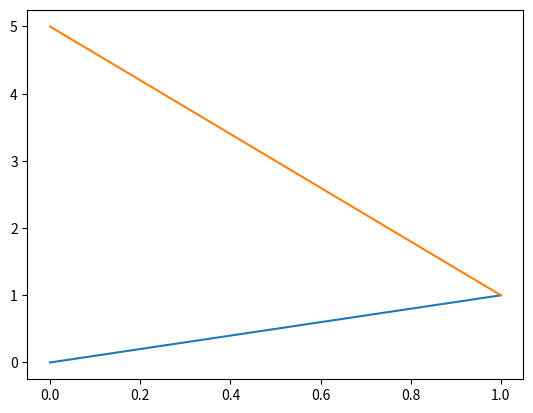

Here is the Python script that generated this plot:
"""Module defining line operations."""

from typing import Tuple
import matplotlib.pyplot as plt

class Line:
    """Class representing a line segment."""

    point1: Tuple
    point2: Tuple

    def __init__(self, point1: Tuple, point2: Tuple):
        self.point1 = point1
        self.point2 = point2

class LinePlotter:
    """Creates a figure environment, customizes it and plots the lines."""

    def __init__(self):
        self.fig = plt.figure()
        self.axes = plt.axes()

    def plot_line(self, line: Line):
        """Plots a line in the figure.

        Parameters
        ----------
        line : Line
            Line to be plotted
        """
        coords_x = [line.point1[0], line.point2[0]]
        coords_y = [line.point1[1], line.point2[1]]
        self.axes.plot(coords_x, coords_y)

    def show_plot(self):
        """Convenience method to show the plots"""
        plt.show()


if __name__ == "__main__":
    line1 = Line((0, 0), (1, 1))
    line2 = Line((0, 5), (1, 1))
    ptr = LinePlotter()
    ptr.plot_line(line1)
    ptr.plot_line(line2)
    ptr.show_plot()
